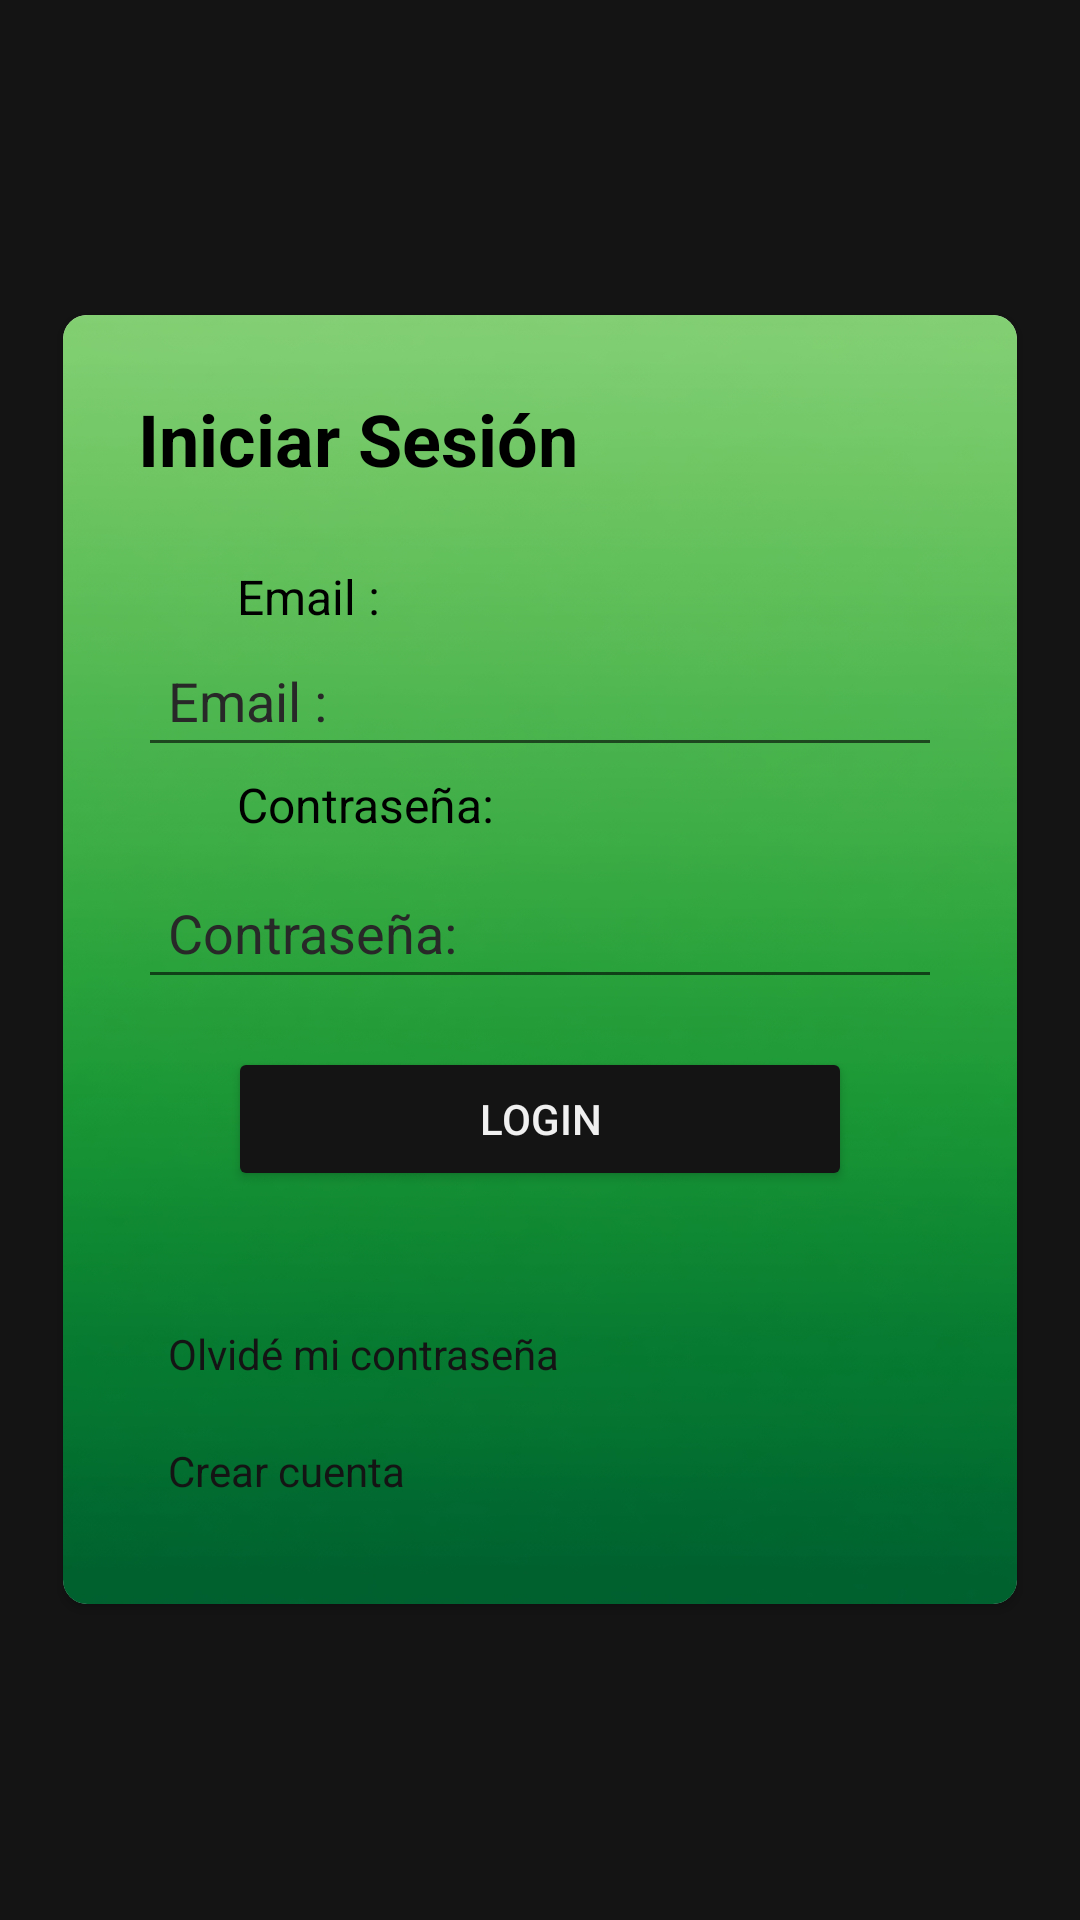

Layout XML and referenced resources for this Android screen:
<!-- AndroidManifest.xml: application theme Theme.EFit -->
<!-- res/layout/activity_login.xml -->
<?xml version="1.0" encoding="utf-8"?>
<LinearLayout xmlns:android="http://schemas.android.com/apk/res/android"
    android:layout_width="match_parent"
    android:layout_height="match_parent"
    xmlns:app="http://schemas.android.com/apk/res-auto"
    android:orientation="vertical"
    android:id="@+id/main"
    android:gravity="center"
    android:padding="16dp"
    android:background="@color/black_1">

    <androidx.cardview.widget.CardView
        android:layout_width="match_parent"
        android:layout_height="wrap_content"
        android:layout_margin="5dp"
        app:cardCornerRadius="8dp">

        <ImageView
            android:layout_width="match_parent"
            android:layout_height="match_parent"
            android:src="@drawable/background"
            android:scaleType="centerCrop"
            android:adjustViewBounds="true"
            android:layout_gravity="center"
            android:elevation="0dp"/>

        <LinearLayout
            android:layout_width="match_parent"
            android:layout_height="wrap_content"
            android:orientation="vertical"
            android:padding="25dp">

            <TextView
                android:layout_width="wrap_content"
                android:layout_height="wrap_content"
                android:text="@string/login"
                android:textSize="24sp"
                android:textStyle="bold"
                android:textColor="@color/black_0"
                android:layout_marginBottom="24dp"/>

            <LinearLayout
                android:layout_width="match_parent"
                android:layout_height="wrap_content"
                android:gravity="center_vertical"
                android:orientation="horizontal">

                <ImageView
                    android:layout_width="25dp"
                    android:layout_height="25dp"
                    android:layout_marginEnd="8dp"
                    android:src="@drawable/account" />

                <TextView
                    android:layout_width="wrap_content"
                    android:layout_height="wrap_content"
                    android:text="@string/prompt_email"
                    android:textColor="@color/black"
                    android:textSize="16sp" />
            </LinearLayout>

            <EditText
                android:id="@+id/etEmail"
                android:layout_width="match_parent"
                android:layout_height="wrap_content"
                android:textColorHint="@color/black_2"
                android:textColor="@color/black_1"
                android:hint="@string/prompt_email"
                android:inputType="textEmailAddress"
                android:padding="10dp"/>

            <LinearLayout
                android:layout_width="match_parent"
                android:layout_height="wrap_content"
                android:gravity="center_vertical"
                android:orientation="horizontal">

                <ImageView
                    android:layout_width="25dp"
                    android:layout_height="25dp"
                    android:layout_marginEnd="8dp"
                    android:src="@drawable/padlock" />

                <TextView
                    android:layout_width="wrap_content"
                    android:layout_height="wrap_content"
                    android:text="@string/prompt_password"
                    android:textColor="@color/black"
                    android:textSize="16sp" />
            </LinearLayout>
            <EditText
                android:id="@+id/etPassword"
                android:layout_width="match_parent"
                android:layout_height="wrap_content"
                android:textColorHint="@color/black_2"
                android:textColor="@color/black_1"
                android:hint="@string/prompt_password"
                android:inputType="textPassword"
                android:padding="10dp"
                android:layout_marginTop="8dp"/>

            <Button
                android:id="@+id/btnLogin"
                android:layout_width="match_parent"
                android:layout_height="wrap_content"
                android:text="@string/login_button"
                android:backgroundTint="@color/black_1"
                android:textColor="@color/white"
                android:layout_marginTop="16dp"
                android:layout_marginLeft="30dp"
                android:layout_marginRight="30dp"/>

            <TextView
                android:id="@+id/tvError"
                android:layout_width="match_parent"
                android:layout_height="wrap_content"
                android:textColor="@color/red"
                android:textSize="11sp"
                android:textStyle="bold"
                android:padding="10dp"/>

            <TextView
                android:id="@+id/tvForgotPass"
                android:layout_width="match_parent"
                android:layout_height="wrap_content"
                android:textColor="@color/black_1"
                android:text="@string/forgot_password"
                android:padding="10dp"/>

            <TextView
                android:id="@+id/tvNewAccount"
                android:layout_width="match_parent"
                android:layout_height="wrap_content"
                android:textColor="@color/black_1"
                android:text="@string/new_account"
                android:padding="10dp"/>

        </LinearLayout>

    </androidx.cardview.widget.CardView>
</LinearLayout>
<!-- resources referenced by this layout -->
<resources>
  <color name="black">#000000</color>
  <color name="black_0">#000000</color>
  <color name="black_1">#141414</color>
  <color name="black_2">#282828</color>
  <color name="red">#8E0C0C</color>
  <color name="white">#f0f0f0</color>
  <!-- drawable background: jpg bitmap (drawable, 274165 bytes) -->
  <string name="forgot_password">Olvidé mi contraseña</string>
  <string name="login">Iniciar Sesión</string>
  <string name="login_button">Login</string>
  <string name="new_account">Crear cuenta</string>
  <string name="prompt_email">Email :</string>
  <string name="prompt_password">Contraseña: </string>
  <style name="Theme.EFit" parent="Theme.MaterialComponents.DayNight.DarkActionBar">
          
          <item name="colorPrimary">@color/purple_500</item>
          <item name="colorPrimaryVariant">@color/purple_700</item>
          <item name="colorOnPrimary">@color/white</item>
          
          <item name="colorSecondary">@color/teal_200</item>
          <item name="colorSecondaryVariant">@color/teal_700</item>
          <item name="colorOnSecondary">@color/black</item>
          
          <item name="android:statusBarColor">?attr/colorPrimaryVariant</item>
          
      </style>
  <color name="purple_500">#A26EEB</color>
  <color name="purple_700">#3700B3</color>
  <color name="teal_200">#03DAC5</color>
  <color name="teal_700">#018786</color>
</resources>
